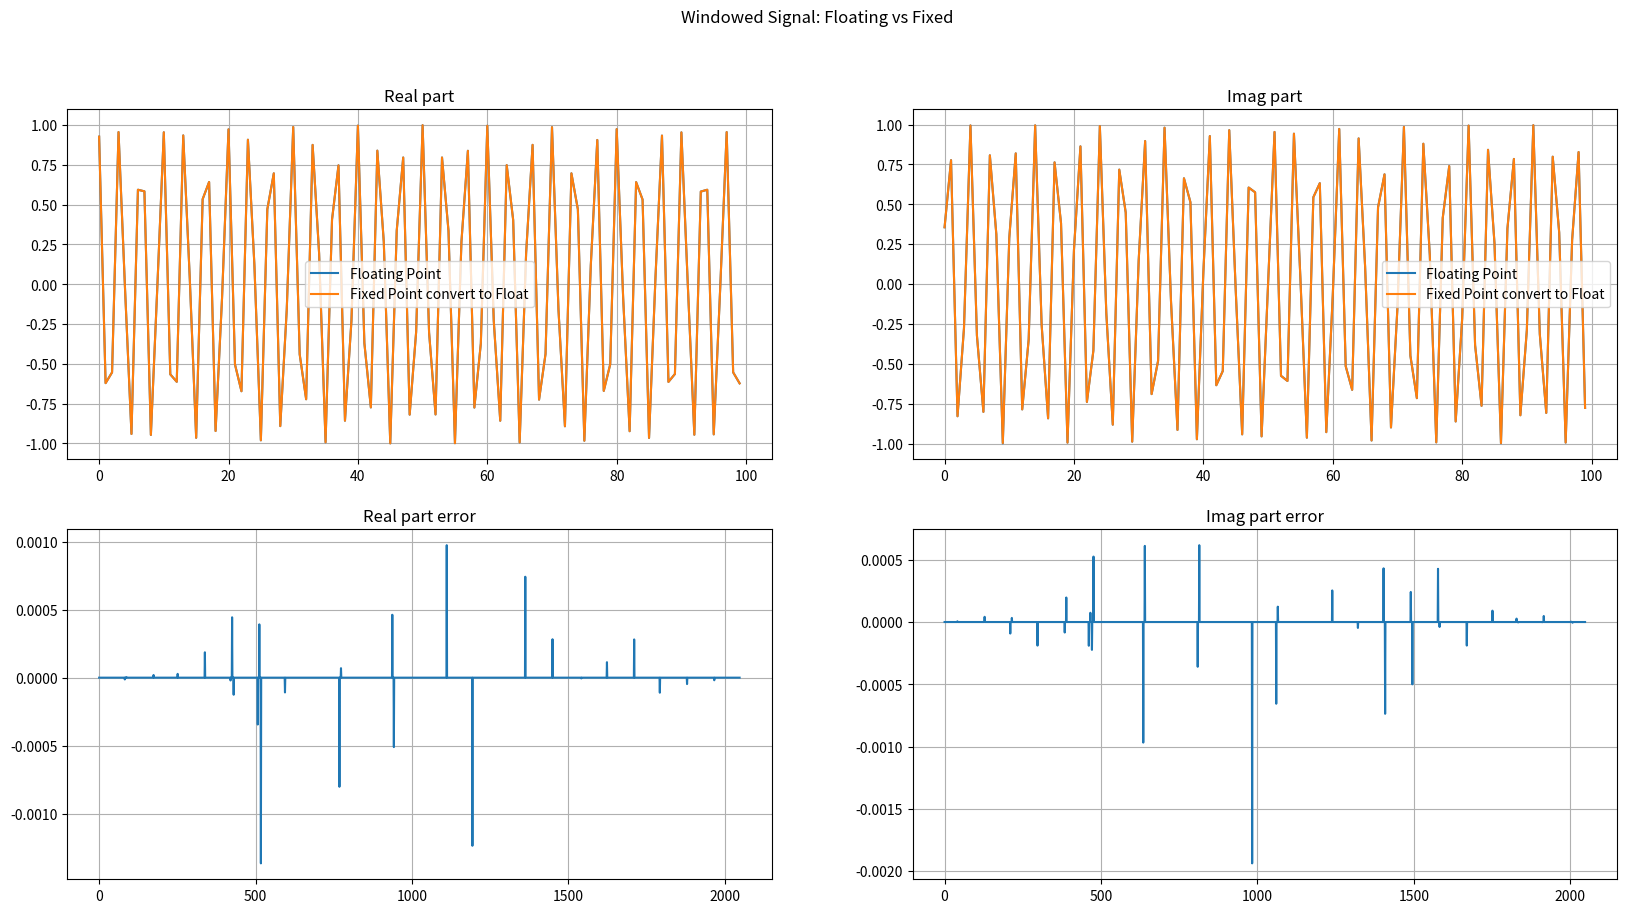

Write Python code to recreate this figure.
# -*- coding: utf-8 -*-
"""
Created on Thu Dec 29 21:13:23 2022

[redacted]
"""


import numpy as np
import matplotlib.pyplot as plt


def convert_float_to_fixedPointInt(floatArr, numIntBits, numFracBits, numSignBits):

    """
    floatArr: must be a real valued array
    """

    effectiveNumBits = numIntBits + numFracBits - numSignBits # Number of integer bits also includes the signed bit

    posmaxVal = 2**effectiveNumBits - 1

    scaledValue = np.floor(floatArr*(2**numFracBits) + 0.5)

    scaledValue[scaledValue>posmaxVal] = posmaxVal # clip/saturate values above posmaxVal to posmaxVal to avoid overflow

    if numSignBits:
        negativeminVal = -(2**effectiveNumBits) # If signed
        scaledValue[scaledValue < negativeminVal] = negativeminVal # For signed integers, clip/saturate values below negativeminVal to negativeminVal to avoid underflow
    else:
        scaledValue[scaledValue < 0] = 0 # For unsigned integers, clip/saturate values below 0 to 0 to avoid underflow

    return scaledValue.astype('int32') # can also be type cast as float 32. In that case, it will be an integer but with a .0


# def convert_Complexfloat_to_fixedPointInt(complexArr, numIntBits, numFracBits, numSignBits):

#     """
#     complexArr: must be a complex valued array
#     """

#     effectiveNumBits = numIntBits + numFracBits - numSignBits # Number of integer bits also includes the signed bit

#     posmaxVal = 2**effectiveNumBits - 1
#     negativeminVal = -(2**effectiveNumBits)

#     realPart = np.real(complexArr)
#     imagPart = np.imag(complexArr)

#     scaledValueRealPart = np.floor(realPart*(2**numFracBits) + 0.5)
#     scaledValueImagPart = np.floor(imagPart*(2**numFracBits) + 0.5)

#     scaledValueRealPart[scaledValueRealPart>posmaxVal] = posmaxVal # clip/saturate values above posmaxVal to posmaxVal to avoid overflow
#     scaledValueImagPart[scaledValueImagPart>posmaxVal] = posmaxVal # clip/saturate values above posmaxVal to posmaxVal to avoid overflow

#     if numSignBits:
#         scaledValueRealPart[scaledValueRealPart < negativeminVal] = negativeminVal # For signed integers, clip/saturate values below negativeminVal to negativeminVal to avoid underflow
#         scaledValueImagPart[scaledValueImagPart < negativeminVal] = negativeminVal # For signed integers, clip/saturate values below negativeminVal to negativeminVal to avoid underflow
#     else:
#         scaledValueRealPart[scaledValueRealPart < 0] = 0 # For unsigned integers, clip/saturate values below 0 to 0 to avoid underflow
#         scaledValueImagPart[scaledValueImagPart < 0] = 0 # For unsigned integers, clip/saturate values below 0 to 0 to avoid underflow

#     scaledcomplexArr = (scaledValueRealPart + 1j*scaledValueImagPart).astype('complex64') # can also be type cast as float 32. In that case, it will be an integer but with a .0

#     return scaledcomplexArr


def dropFractionalBits_fixedPointInt(inputFixedPointArr, inputArrFracBits, outputArrFracBits):

    """
    inputFixedPointArr : should be an array of integers in int32 format
    """

    numFracBitsToBeDropped = inputArrFracBits - outputArrFracBits # Works only when inputArrFracBits >= outputArrFracBits

    # outputFixedPointArr = (inputFixedPointArr + 2**(numFracBitsToBeDropped-1)) >> numFracBitsToBeDropped
    outputFixedPointArr = (inputFixedPointArr + (1<<(numFracBitsToBeDropped-1))) >> numFracBitsToBeDropped # Replaced 2**(n-1) with bit shift operation of shifting binary 1 by n-1 bits

    return outputFixedPointArr


def addFractionalBits_fixedPointInt(inputFixedPointArr, inputArrFracBits, outputArrFracBits):

    """
    inputFixedPointArr : should be an array of integers in int32 format
    """

    numFracBitsToBeAdded = outputArrFracBits - inputArrFracBits # Works only when inputArrFracBits >= outputArrFracBits

    outputFixedPointArr = inputFixedPointArr << numFracBitsToBeAdded

    return outputFixedPointArr



plt.close('all')

numTimeSamples = 2048
numRangeSamples = numTimeSamples//2
numDopplerSamples = 64
numAngleSamples = 4

noiseFloorPerBindBFs = -90
totalNoisePowerdBFs = noiseFloorPerBindBFs + 10*np.log10(numTimeSamples)
totalNoisePower = 10**(totalNoisePowerdBFs/10)
totalNoiseSigma = np.sqrt(totalNoisePower)



""" Case 1 : Dynamic range test post Range FFT
"""
windowFunction = np.hanning(numTimeSamples)
dynamicRangedB = 20 # Eg. -10 dBsm and +10 dBsm Rcs targets have an effective dynamic range of 20 dB
referenceSNR = 20
objectSNR_perBin = np.array([referenceSNR+dynamicRangedB])
signalPowerdBFs = objectSNR_perBin + noiseFloorPerBindBFs
signalPower = 10**(signalPowerdBFs/10)
signalAmplitude = np.sqrt(signalPower)
signalPhase = np.exp(1j*np.random.uniform(-np.pi, np.pi))
signalphasor = signalAmplitude*signalPhase

targetRangeBins = 612 + 0*np.random.uniform(-0.5,0.5,1)[0]
signal = np.exp(1j*2*np.pi*targetRangeBins*np.arange(numTimeSamples)/numTimeSamples)
noise = (totalNoiseSigma/np.sqrt(2))*np.random.randn(numTimeSamples) + 1j*(totalNoiseSigma/np.sqrt(2))*np.random.randn(numTimeSamples)
noisySignal = signal + noise

signalWindowedFloat= noisySignal*windowFunction
rfft = np.fft.fft(signalWindowedFloat)[0:numRangeSamples]/numTimeSamples

""" Fixed point implementation"""

IntBitsSignal = 1
FracBitsSignal = 31
signBitSignal = 1
noisySignalFixedPointReal = convert_float_to_fixedPointInt(np.real(noisySignal),IntBitsSignal,FracBitsSignal,signBitSignal)
noisySignalFixedPointImag = convert_float_to_fixedPointInt(np.imag(noisySignal),IntBitsSignal,FracBitsSignal,signBitSignal)
noisySignalFixedPoint = noisySignalFixedPointReal + 1j*noisySignalFixedPointImag # 1Q31

IntBitsWindow = 1
FracBitsWindow = 31
signBitWindow = 1
windowFunctionFixedPoint = convert_float_to_fixedPointInt(windowFunction,IntBitsWindow,FracBitsWindow,signBitWindow) # 1Q31

signalWindowedFixedPoint = noisySignalFixedPoint*windowFunctionFixedPoint # 32 bit x 32 bit = 64 bit
"""
Input signal swings from +/- 2**31. Window also allocated to +/-2**31.
So multiplying these two results is a swing of +/- 2**32 * 2**31 = 2**62.
Hence the input fractional bits = 62.
Now, we want the final output post multiplication to be of swing +/-2**31 again.
So the output fractional bits = 31
We need to bring down 2**62 to 2**31. Hence we need to drop 62-31 = 31 bits.
Since the output has a swing from +/-2**31, to get back the true float value, divide by 2**31

"""
inputArrFracBits = 62
outputArrFracBits = 31
signalWindowedRealBitsDropped = dropFractionalBits_fixedPointInt(np.real(signalWindowedFixedPoint).astype('int64'), inputArrFracBits, outputArrFracBits)
signalWindowedImagBitsDropped = dropFractionalBits_fixedPointInt(np.imag(signalWindowedFixedPoint).astype('int64'), inputArrFracBits, outputArrFracBits)
""" The signal passed to the above function should be of datatype int64. This is beacause,
the signal is 32 bit, window is also 32 bit and hence the product will be 64 bits. So, if we type cast it as int32, there will be clipping/saturation
to the max 32 bit signed value i.e. -2**31, 2**31-1
"""

signalWindowedBitsDropped = signalWindowedRealBitsDropped + 1j*signalWindowedImagBitsDropped
signalWindowedCovertFloat = signalWindowedBitsDropped/(2**outputArrFracBits)

plt.figure(1,figsize=(20,10))
plt.suptitle('Windowed Signal: Floating vs Fixed')
plt.subplot(2,2,1)
plt.title('Real part')
plt.plot(np.real(signalWindowedFloat[numTimeSamples//2 - 50:numTimeSamples//2 + 50]),label='Floating Point')
plt.plot(np.real(signalWindowedCovertFloat[numTimeSamples//2 - 50:numTimeSamples//2 + 50]),label='Fixed Point convert to Float')
plt.grid(True)
plt.legend()

plt.subplot(2,2,2)
plt.title('Imag part')
plt.plot(np.imag(signalWindowedFloat[numTimeSamples//2 - 50:numTimeSamples//2 + 50]),label='Floating Point')
plt.plot(np.imag(signalWindowedCovertFloat[numTimeSamples//2 - 50:numTimeSamples//2 + 50]),label='Fixed Point convert to Float')
plt.grid(True)
plt.legend()


plt.subplot(2,2,3)
plt.title('Real part error')
plt.plot(np.real(signalWindowedFloat) - np.real(signalWindowedCovertFloat))
plt.grid(True)


plt.subplot(2,2,4)
plt.title('Imag part error')
plt.plot(np.imag(signalWindowedFloat) - np.imag(signalWindowedCovertFloat))
plt.grid(True)


# """
# Fourier transform using matrix based DFT

# """
# timeInd = np.arange(numTimeSamples)
# numFFTBins = numTimeSamples # For now assume same number of FFT bins as number of samples.
# freqInd = np.arange(numFFTBins)
# #Also, assume for now that the signal length is always a power of 2. This is because, for fixed point integer operations, it is easy to work with scale factors which are powers of 2
# DFTMatrix = np.exp(-1j*2*np.pi*freqInd[:,None]*timeInd[None,:]/numFFTBins)




# plt.figure(1,figsize=(20,10))
# plt.title('Range Spectrum')
# plt.plot(20*np.log10(np.abs(rfft)))
# plt.grid(True)